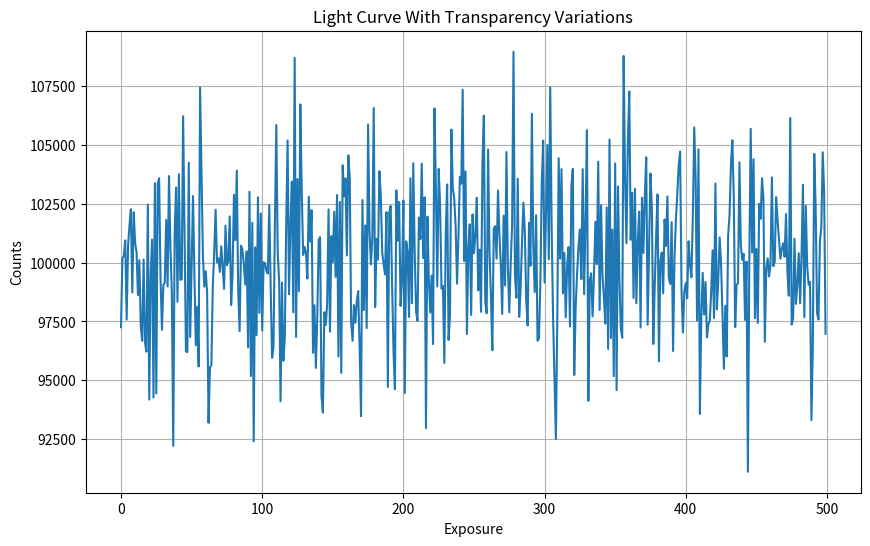

This chart was generated by the following Python code:
import numpy as np
import matplotlib.pyplot as plt

expected_counts = 100000

n_exposures = 500

cloud_factor = (1 + np.random.normal(0, 0.03, n_exposures))

light_curve = []

for transparency in cloud_factor:

    counts = expected_counts * transparency

    measured = np.random.poisson(counts)

    light_curve.append(measured)

plt.figure(figsize=(10,6))

plt.plot(light_curve)

plt.xlabel("Exposure")
plt.ylabel("Counts")
plt.title("Light Curve With Transparency Variations")
plt.grid(True)
plt.show()
